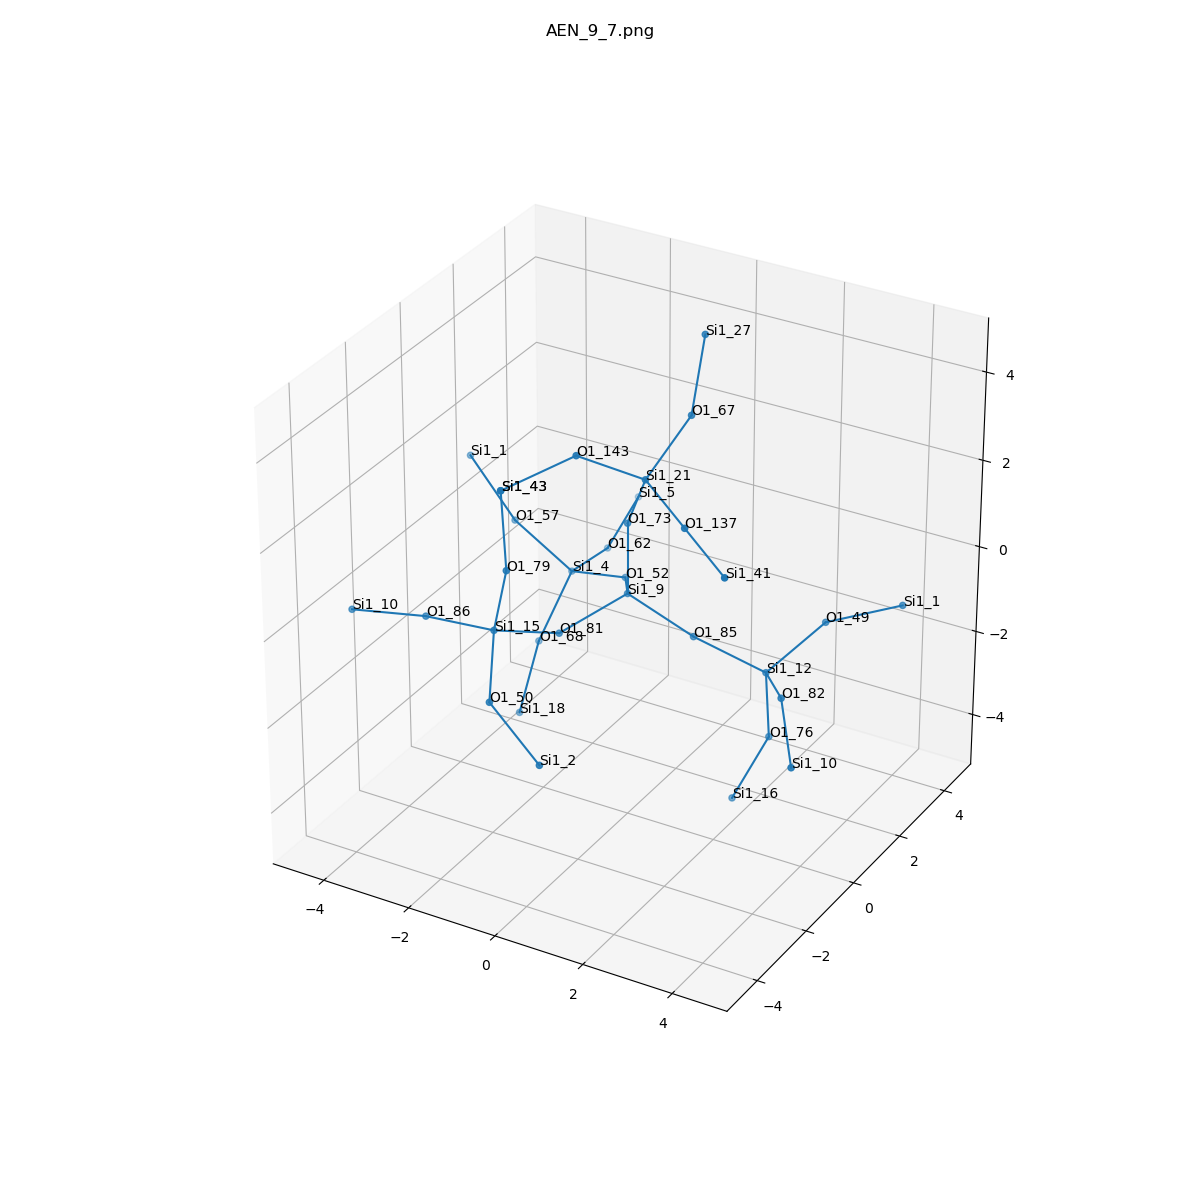

The data file committed next to this chart (first rows):
, neighbor_num, isite, atom, x, y, z, front_index
0, 0, 9, Si1, 0.0, 0.0, 0.0, 
1, 1, 81, O1, -0.8143, -1.301, -0.4989, 0.0
2, 1, 85, O1, 1.509, -1.232595164407831e-32, -0.5574, 0.0
3, 1, 73, O1, 0.0, 0.0, 1.612, 0.0
4, 1, 52, O1, -0.8039, 1.303, -0.5069, 0.0
5, 2, 15, Si1, -1.494, -2.655, 0.05549, 1.0
6, 2, 12, Si1, 2.998, 0.2841, -1.098, 2.0
7, 2, 21, Si1, 0.6707, -0.4644, 2.998, 3.0
8, 2, 4, Si1, -2.294, 1.697, -0.9792, 4.0
9, 3, 50, O1, -0.8593, -3.89, -0.7634, 5.0
10, 3, 79, O1, -1.092, -2.815, 1.608, 5.0
11, 3, 86, O1, -3.095, -2.618, -0.1042, 5.0
12, 3, 82, O1, 3.995, -0.9354, -0.7502, 6.0
13, 3, 49, O1, 3.609, 1.62, -0.4326, 6.0
14, 3, 76, O1, 2.984, 0.476, -2.698, 6.0
15, 3, 143, O1, -0.2702, -1.518, 3.775, 7.0
16, 3, 137, O1, 2.012, -1.286, 2.683, 7.0
17, 3, 67, O1, 0.9743, 0.8127, 3.922, 7.0
18, 3, 68, O1, -2.635, 0.9267, -2.353, 8.0
19, 3, 57, O1, -3.378, 1.267, 0.129, 8.0
20, 3, 62, O1, -2.373, 3.283, -1.231, 8.0
21, 4, 2, Si1, 0.4606, -4.217, -1.63, 9.0
22, 4, 43, Si1, -1.389, -2.5, 3.157, 10.0
23, 4, 10, Si1, -4.675, -2.866, -0.281, 11.0
24, 4, 10, Si1, 4.859, -2.101, -1.456, 12.0
25, 4, 1, Si1, 5.031, 2.166, 0.09623, 13.0
26, 4, 16, Si1, 2.375, 0.08799, -4.136, 14.0
27, 4, 43, Si1, -1.389, -2.5, 3.157, 15.0
28, 4, 41, Si1, 3.353, -2.108, 2.368, 16.0
29, 4, 27, Si1, 0.8589, 1.547, 5.352, 17.0
30, 4, 18, Si1, -2.366, -0.3045, -3.347, 18.0
31, 4, 1, Si1, -4.502, 1.401, 1.271, 19.0
32, 4, 5, Si1, -2.522, 4.823, -0.7915, 20.0
